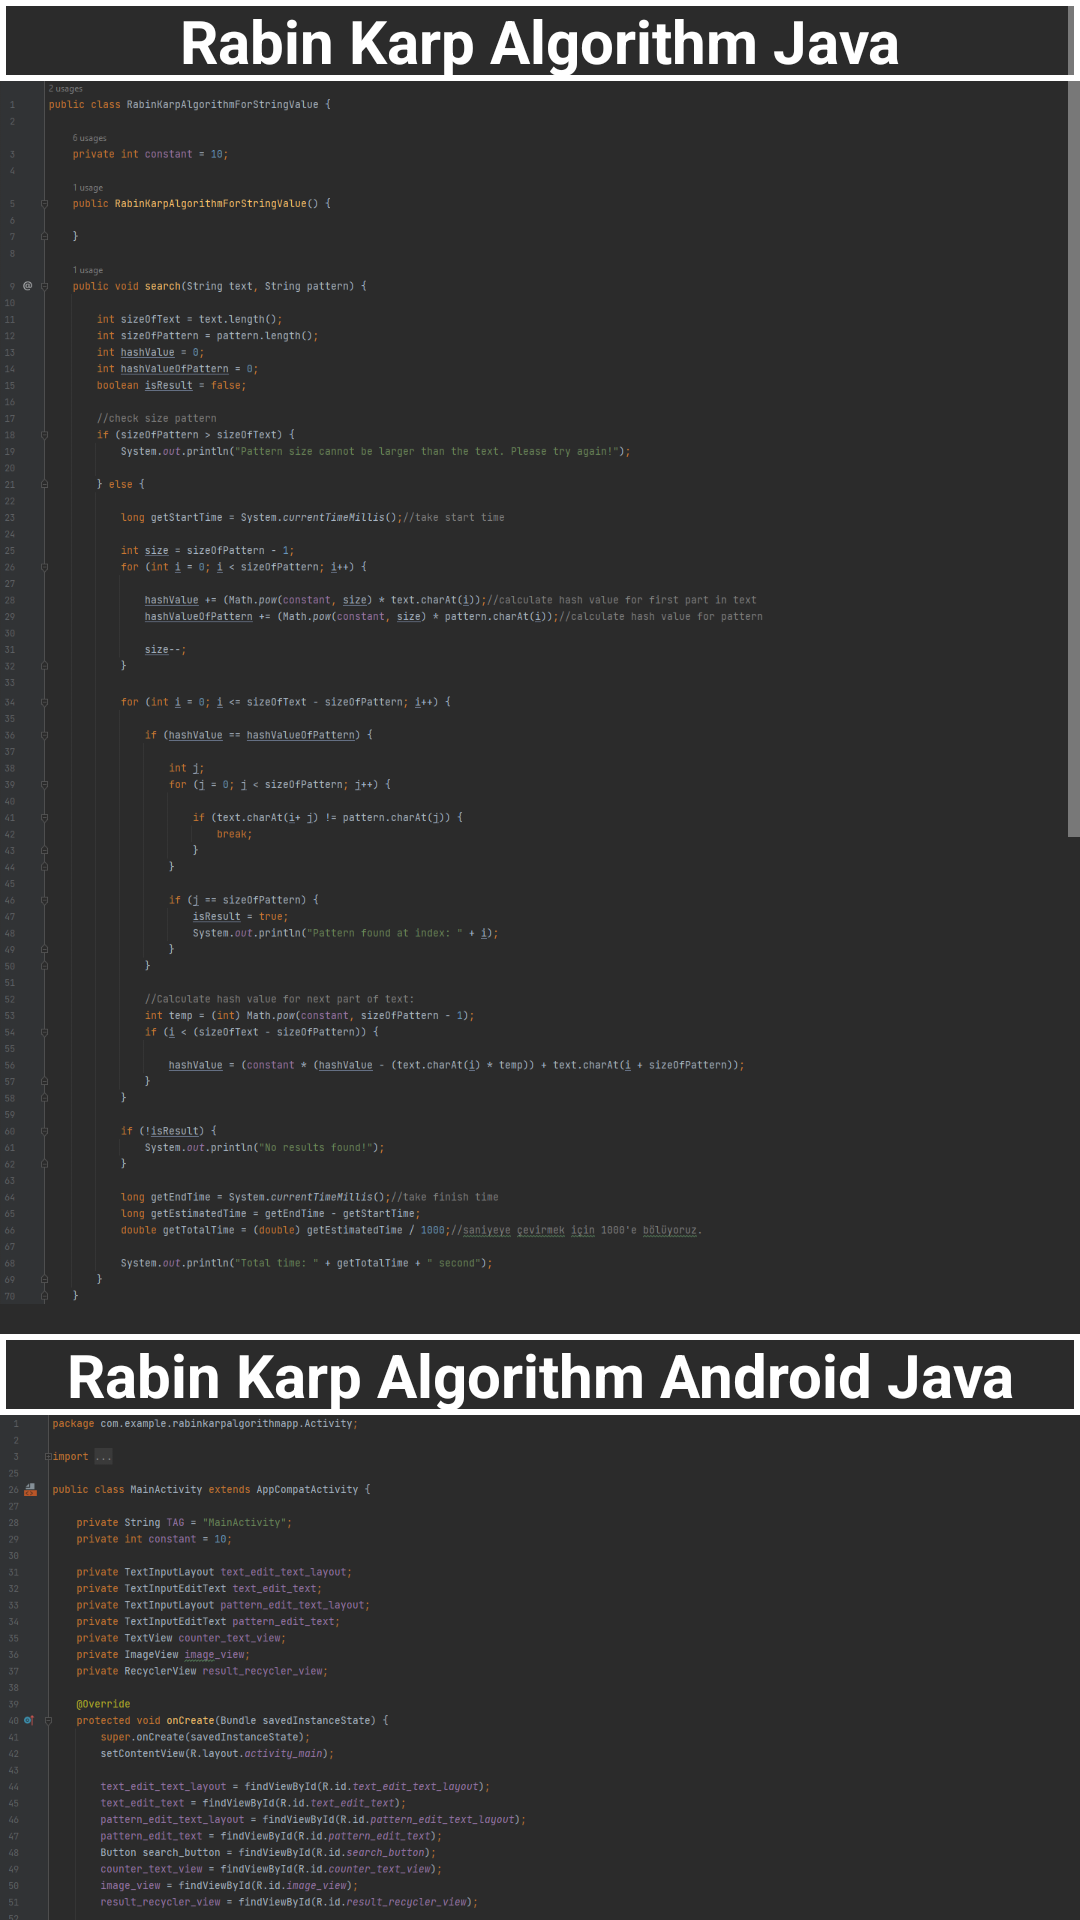

Here is an Android app screen rendered from its layout file. Give the layout XML and the strings, colors and styles it references.
<!-- AndroidManifest.xml: activity theme Theme.MaterialComponents.NoActionBar -->
<!-- res/layout/activity_algorithm.xml -->
<?xml version="1.0" encoding="utf-8"?>
<LinearLayout xmlns:android="http://schemas.android.com/apk/res/android"
    xmlns:tools="http://schemas.android.com/tools"
    android:layout_width="match_parent"
    android:layout_height="match_parent"
    tools:context=".Activity.AlgorithmActivity"
    android:orientation="vertical"
    android:background="#2B2B2B">

    <ScrollView
        android:layout_width="match_parent"
        android:layout_height="wrap_content">

        <LinearLayout
            android:layout_width="match_parent"
            android:layout_height="wrap_content"
            android:orientation="vertical">

            <TextView
                android:layout_width="match_parent"
                android:layout_height="wrap_content"
                android:text="Rabin Karp Algorithm Java"
                android:textColor="@color/text_color_light"
                android:textStyle="bold"
                android:textSize="20sp"
                android:layout_gravity="center"
                android:gravity="center"
                android:textAlignment="center"
                android:background="@drawable/code_design">
            </TextView>

            <ImageView
                android:id="@+id/demo"
                android:layout_width="wrap_content"
                android:layout_height="wrap_content"
                android:src="@drawable/code1"
                android:scaleType="fitCenter"
                android:contentDescription="@string/image">
            </ImageView>

            <ImageView
                android:layout_width="wrap_content"
                android:layout_height="wrap_content"
                android:src="@drawable/code2"
                android:scaleType="fitCenter"
                android:contentDescription="@string/image">
            </ImageView>

            <TextView
                android:layout_width="match_parent"
                android:layout_height="wrap_content"
                android:text="Rabin Karp Algorithm Android Java"
                android:textColor="@color/text_color_light"
                android:textStyle="bold"
                android:textSize="20sp"
                android:layout_gravity="center"
                android:gravity="center"
                android:textAlignment="center"
                android:background="@drawable/code_design"
                android:layout_marginTop="10dp">
            </TextView>

            <ImageView
                android:layout_width="wrap_content"
                android:layout_height="wrap_content"
                android:src="@drawable/code3"
                android:scaleType="fitCenter"
                android:contentDescription="@string/image">
            </ImageView>

            <ImageView
                android:layout_width="wrap_content"
                android:layout_height="wrap_content"
                android:src="@drawable/code4"
                android:scaleType="fitCenter"
                android:contentDescription="@string/image">
            </ImageView>

            <ImageView
                android:layout_width="wrap_content"
                android:layout_height="wrap_content"
                android:src="@drawable/code5"
                android:scaleType="fitCenter"
                android:contentDescription="@string/image">
            </ImageView>

            <ImageView
                android:layout_width="wrap_content"
                android:layout_height="wrap_content"
                android:src="@drawable/code6"
                android:scaleType="fitCenter"
                android:contentDescription="@string/image">
            </ImageView>

            <ImageView
                android:layout_width="wrap_content"
                android:layout_height="wrap_content"
                android:src="@drawable/code7"
                android:scaleType="fitCenter"
                android:contentDescription="@string/image">
            </ImageView>

            <ImageView
                android:layout_width="wrap_content"
                android:layout_height="wrap_content"
                android:src="@drawable/code8"
                android:scaleType="fitCenter"
                android:contentDescription="@string/image">
            </ImageView>
        </LinearLayout>
    </ScrollView>
</LinearLayout>
<!-- resources referenced by this layout -->
<resources>
  <color name="text_color_light">#FFFFFFFF</color>
  <!-- drawable code1: png bitmap (drawable-xxxhdpi, 221789 bytes) -->
  <!-- drawable code2: png bitmap (drawable-xxxhdpi, 220945 bytes) -->
  <!-- drawable code3: png bitmap (drawable-xxxhdpi, 321686 bytes) -->
  <!-- drawable code4: png bitmap (drawable-xxxhdpi, 272078 bytes) -->
  <!-- drawable code5: png bitmap (drawable-xxxhdpi, 276046 bytes) -->
  <!-- drawable code6: png bitmap (drawable-xxxhdpi, 259764 bytes) -->
  <!-- drawable code7: png bitmap (drawable-xxxhdpi, 286856 bytes) -->
  <!-- drawable code8: png bitmap (drawable-xxxhdpi, 279288 bytes) -->
  <!-- drawable code_design (drawable) -->
  <shape xmlns:android="http://schemas.android.com/apk/res/android" android:shape="rectangle">
  
      <solid/>
  
      <gradient/>
  
      <padding/>
  
      <corners/>
  
      <stroke
          android:color="@color/text_color_light"
          android:width="2dp"/>
  </shape>
  <string name="image">Image</string>
</resources>
